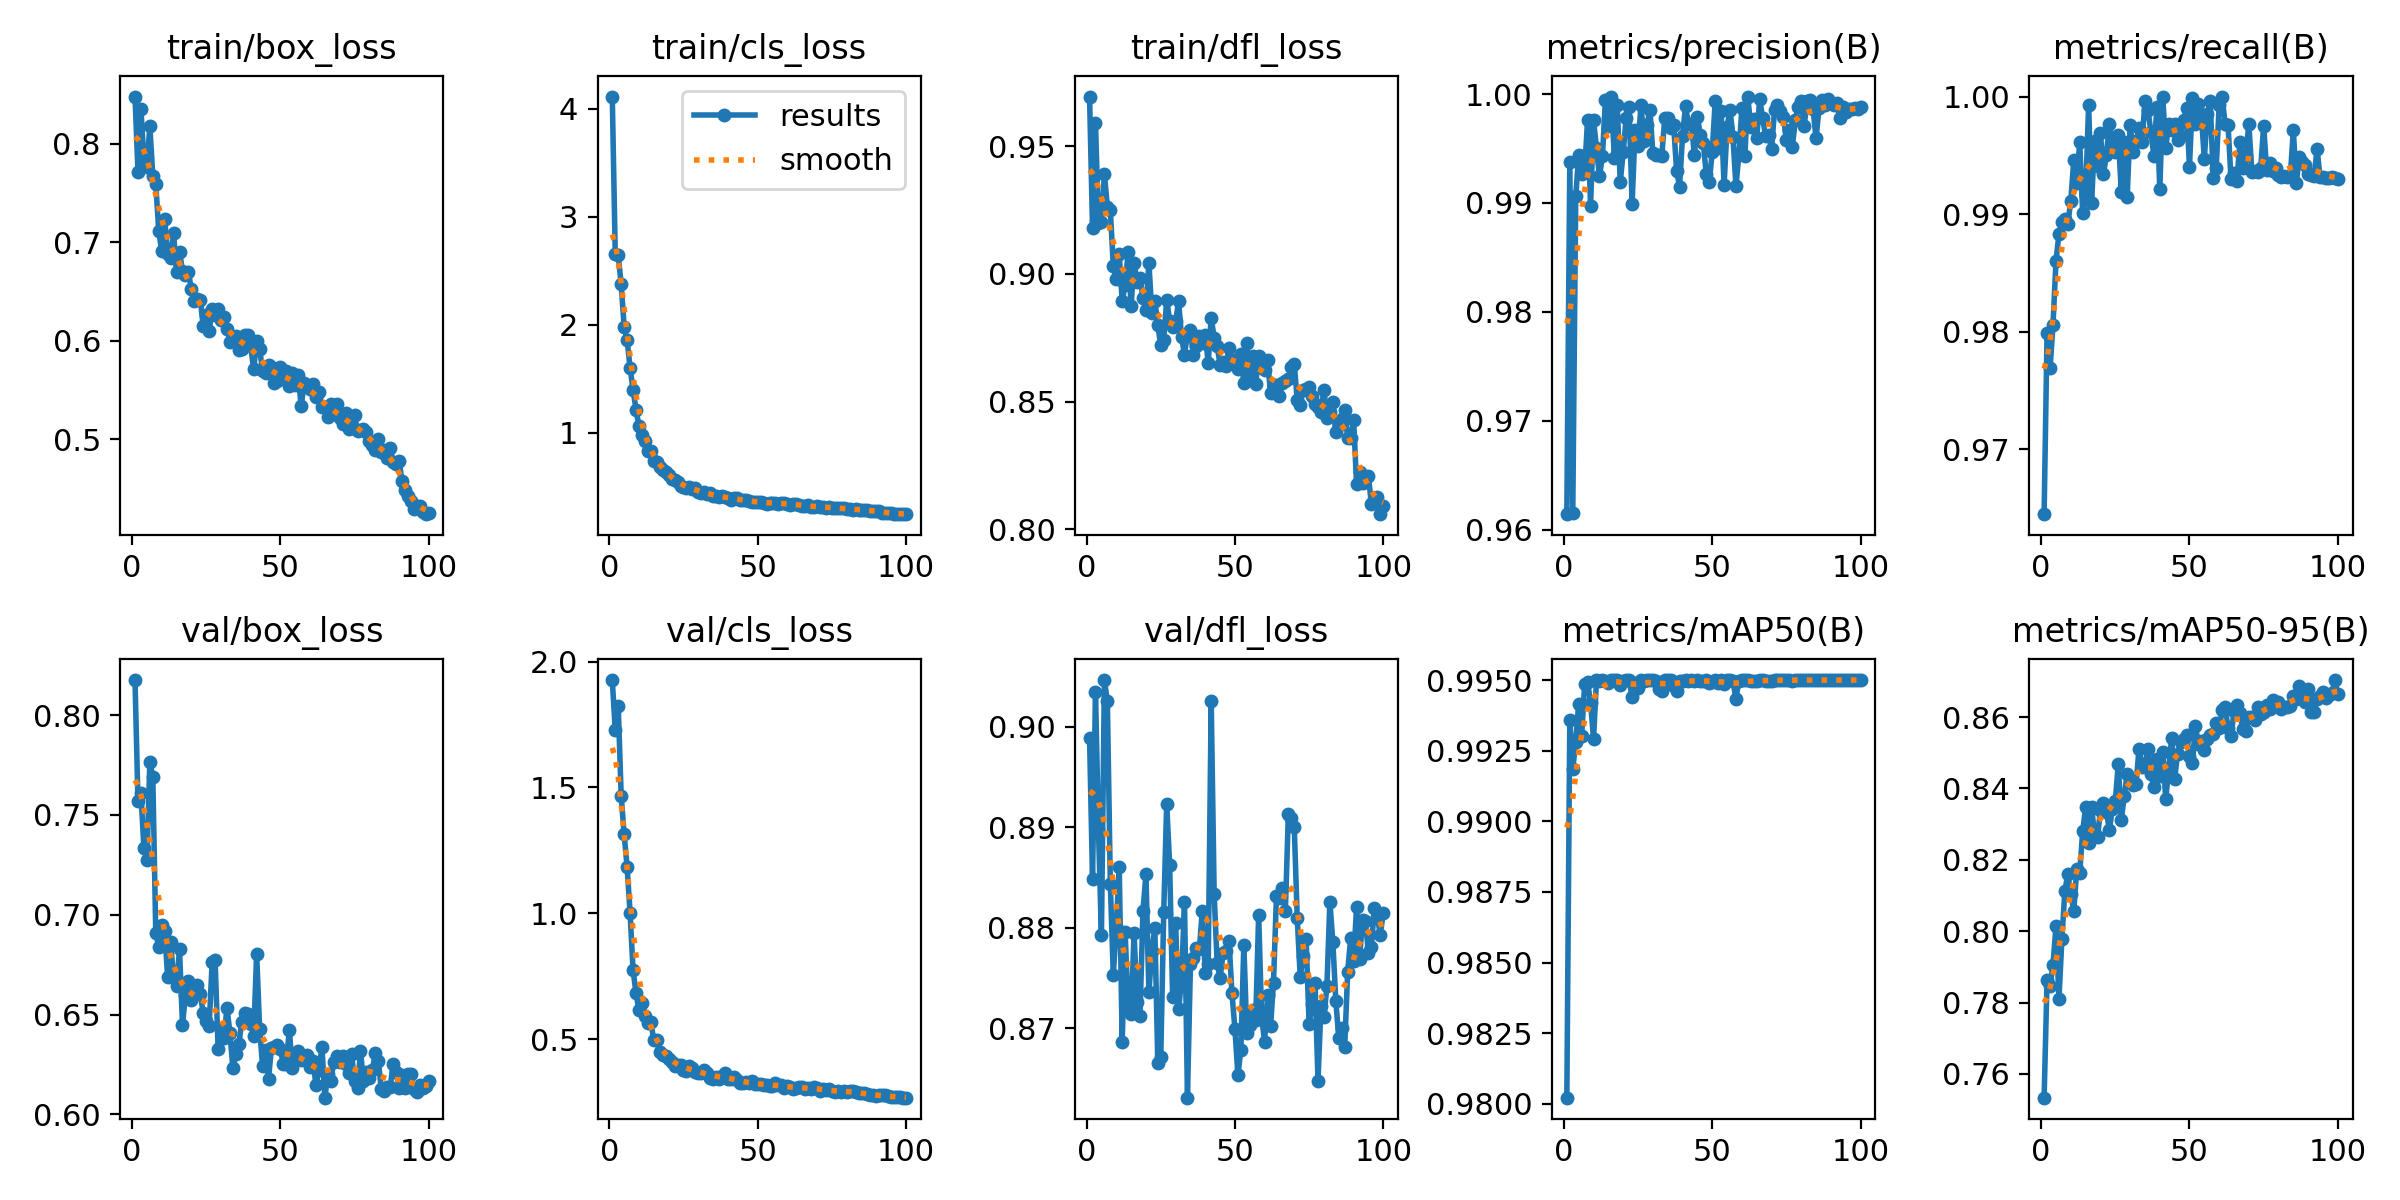

The data file committed next to this chart (first rows):
epoch, train/box_loss, train/cls_loss, train/dfl_loss, metrics/precision(B), metrics/recall(B), metrics/mAP50(B), metrics/mAP50-95(B), val/box_loss, val/cls_loss, val/dfl_loss, lr/pg0, lr/pg1, lr/pg2
1, 0.8479, 4.113, 0.9694, 0.9614, 0.9645, 0.9802, 0.7533, 0.8175, 1.927, 0.8989, 0.0004736, 0.0004736, 0.0004736
2, 0.7718, 2.653, 0.9181, 0.9937, 0.9799, 0.9936, 0.7863, 0.7568, 1.728, 0.8848, 0.0009405, 0.0009405, 0.0009405
3, 0.8349, 2.641, 0.959, 0.9615, 0.9769, 0.9919, 0.7848, 0.7609, 1.823, 0.9035, 0.001398, 0.001398, 0.001398
4, 0.7836, 2.375, 0.9198, 0.9906, 0.9806, 0.9928, 0.7906, 0.7333, 1.466, 0.8898, 0.001387, 0.001387, 0.001387
5, 0.7762, 1.979, 0.9201, 0.9944, 0.986, 0.9942, 0.8014, 0.7272, 1.314, 0.8792, 0.001387, 0.001387, 0.001387
6, 0.8179, 1.858, 0.9391, 0.9926, 0.9883, 0.993, 0.781, 0.7763, 1.185, 0.9047, 0.001372, 0.001372, 0.001372
7, 0.7676, 1.599, 0.9263, 0.993, 0.9893, 0.9949, 0.7978, 0.7691, 1.002, 0.9026, 0.001358, 0.001358, 0.001358
8, 0.7592, 1.397, 0.925, 0.9976, 0.9896, 0.9949, 0.8114, 0.6908, 0.7756, 0.8844, 0.001344, 0.001344, 0.001344
9, 0.7115, 1.214, 0.9032, 0.9898, 0.9892, 0.9942, 0.8161, 0.6837, 0.6838, 0.8752, 0.00133, 0.00133, 0.00133
10, 0.6912, 1.059, 0.898, 0.9976, 0.9911, 0.9929, 0.8104, 0.6949, 0.6157, 0.8801, 0.001316, 0.001316, 0.001316
11, 0.7234, 0.9791, 0.9076, 0.995, 0.9946, 0.995, 0.8057, 0.6918, 0.646, 0.886, 0.001302, 0.001302, 0.001302
12, 0.6883, 0.9234, 0.8895, 0.9924, 0.9926, 0.995, 0.8174, 0.669, 0.5925, 0.8686, 0.001288, 0.001288, 0.001288
13, 0.6843, 0.8256, 0.8955, 0.9943, 0.9961, 0.995, 0.8163, 0.6863, 0.5632, 0.8796, 0.001273, 0.001273, 0.001273
14, 0.7093, 0.8255, 0.9085, 0.9995, 0.99, 0.995, 0.828, 0.6684, 0.5706, 0.8718, 0.001259, 0.001259, 0.001259
15, 0.6695, 0.7349, 0.8875, 0.997, 0.9916, 0.9949, 0.8347, 0.6643, 0.4959, 0.8714, 0.001245, 0.001245, 0.001245
16, 0.6906, 0.728, 0.9044, 0.9998, 0.9993, 0.995, 0.8247, 0.6827, 0.496, 0.8794, 0.001231, 0.001231, 0.001231
17, 0.6709, 0.6803, 0.8969, 0.9942, 0.991, 0.995, 0.8348, 0.6449, 0.4512, 0.8726, 0.001217, 0.001217, 0.001217
18, 0.6669, 0.6563, 0.8984, 0.999, 0.9962, 0.995, 0.8271, 0.6599, 0.4377, 0.8712, 0.001203, 0.001203, 0.001203
19, 0.6696, 0.6326, 0.8905, 0.9919, 0.9941, 0.9948, 0.8264, 0.6669, 0.4336, 0.8816, 0.001189, 0.001189, 0.001189
20, 0.6521, 0.6047, 0.8858, 0.9946, 0.9969, 0.995, 0.8339, 0.6572, 0.4207, 0.8853, 0.001174, 0.001174, 0.001174
21, 0.6401, 0.5738, 0.9043, 0.9978, 0.9934, 0.995, 0.8359, 0.6605, 0.4105, 0.8736, 0.00116, 0.00116, 0.00116
22, 0.6422, 0.5583, 0.8846, 0.9988, 0.995, 0.995, 0.8335, 0.6646, 0.3964, 0.8776, 0.001146, 0.001146, 0.001146
23, 0.6416, 0.541, 0.8895, 0.9899, 0.9977, 0.9944, 0.8284, 0.6601, 0.3997, 0.88, 0.001132, 0.001132, 0.001132
24, 0.6148, 0.5022, 0.88, 0.9967, 0.9956, 0.9949, 0.8344, 0.6507, 0.397, 0.8666, 0.001118, 0.001118, 0.001118
25, 0.6257, 0.4998, 0.872, 0.9952, 0.9953, 0.9947, 0.8366, 0.6467, 0.3791, 0.8671, 0.001104, 0.001104, 0.001104
26, 0.61, 0.4837, 0.8743, 0.999, 0.9968, 0.995, 0.8467, 0.6444, 0.3735, 0.8815, 0.001089, 0.001089, 0.001089
27, 0.6323, 0.4967, 0.8898, 0.9957, 0.9919, 0.995, 0.8311, 0.6764, 0.395, 0.8923, 0.001075, 0.001075, 0.001075
28, 0.6258, 0.4743, 0.8817, 0.9971, 0.9961, 0.995, 0.8378, 0.6771, 0.3871, 0.8863, 0.001061, 0.001061, 0.001061
29, 0.6327, 0.4838, 0.8792, 0.9986, 0.9915, 0.995, 0.8441, 0.633, 0.3703, 0.8731, 0.001047, 0.001047, 0.001047
30, 0.6212, 0.4522, 0.8813, 0.9946, 0.9976, 0.995, 0.8415, 0.6427, 0.3671, 0.8805, 0.001033, 0.001033, 0.001033
31, 0.6243, 0.4435, 0.8892, 0.9944, 0.9952, 0.995, 0.8409, 0.6383, 0.3651, 0.8719, 0.001019, 0.001019, 0.001019
32, 0.6118, 0.4473, 0.8754, 0.9944, 0.9962, 0.9947, 0.8413, 0.6534, 0.3786, 0.8747, 0.001005, 0.001005, 0.001005
33, 0.5989, 0.433, 0.8683, 0.9943, 0.9973, 0.9946, 0.8512, 0.6407, 0.3684, 0.8826, 0.0009904, 0.0009904, 0.0009904
34, 0.6028, 0.437, 0.8766, 0.9978, 0.9961, 0.995, 0.8461, 0.623, 0.3463, 0.8631, 0.0009763, 0.0009763, 0.0009763
35, 0.6051, 0.4144, 0.878, 0.9978, 0.9996, 0.995, 0.8466, 0.6305, 0.3442, 0.8763, 0.0009622, 0.0009622, 0.0009622
36, 0.5908, 0.4088, 0.8681, 0.9969, 0.9989, 0.995, 0.8512, 0.6354, 0.3516, 0.877, 0.000948, 0.000948, 0.000948
37, 0.5917, 0.4012, 0.8717, 0.9972, 0.997, 0.9948, 0.8441, 0.6463, 0.3436, 0.878, 0.0009338, 0.0009338, 0.0009338
38, 0.6063, 0.4117, 0.8757, 0.9929, 0.995, 0.9946, 0.8403, 0.6506, 0.355, 0.8778, 0.0009197, 0.0009197, 0.0009197
39, 0.6055, 0.4064, 0.8729, 0.9915, 0.9991, 0.995, 0.8484, 0.6502, 0.3678, 0.8817, 0.0009056, 0.0009056, 0.0009056
40, 0.5945, 0.3977, 0.8759, 0.9962, 0.9921, 0.995, 0.8435, 0.6452, 0.3443, 0.8755, 0.0008914, 0.0008914, 0.0008914
41, 0.5709, 0.379, 0.8652, 0.9989, 0.9999, 0.995, 0.8502, 0.6391, 0.3414, 0.8764, 0.0008773, 0.0008773, 0.0008773
42, 0.5994, 0.3895, 0.8829, 0.9973, 0.9957, 0.995, 0.837, 0.6805, 0.3514, 0.9025, 0.0008631, 0.0008631, 0.0008631
43, 0.5917, 0.3891, 0.8749, 0.9972, 0.9977, 0.995, 0.8456, 0.643, 0.3383, 0.8833, 0.000849, 0.000849, 0.000849
44, 0.5694, 0.3773, 0.8718, 0.9944, 0.9971, 0.995, 0.8541, 0.624, 0.3271, 0.8765, 0.0008348, 0.0008348, 0.0008348
45, 0.567, 0.3726, 0.8644, 0.9979, 0.9977, 0.995, 0.8427, 0.6321, 0.3278, 0.875, 0.0008207, 0.0008207, 0.0008207
46, 0.5749, 0.3733, 0.8656, 0.9962, 0.9963, 0.995, 0.8498, 0.6179, 0.3303, 0.8775, 0.0008065, 0.0008065, 0.0008065
47, 0.573, 0.3623, 0.864, 0.9955, 0.9966, 0.995, 0.853, 0.6334, 0.3274, 0.8777, 0.0007924, 0.0007924, 0.0007924
48, 0.5566, 0.3587, 0.8709, 0.9926, 0.998, 0.995, 0.8538, 0.6335, 0.3335, 0.8787, 0.0007782, 0.0007782, 0.0007782
49, 0.559, 0.3584, 0.8663, 0.9919, 0.999, 0.9949, 0.8549, 0.6347, 0.3225, 0.8734, 0.0007641, 0.0007641, 0.0007641
50, 0.5732, 0.3585, 0.8649, 0.9947, 0.994, 0.9949, 0.849, 0.6326, 0.322, 0.8699, 0.0007499, 0.0007499, 0.0007499
51, 0.5636, 0.3572, 0.8627, 0.9993, 0.9999, 0.995, 0.8472, 0.625, 0.3247, 0.8653, 0.0007358, 0.0007358, 0.0007358
52, 0.569, 0.3518, 0.8688, 0.9951, 0.9977, 0.9949, 0.8574, 0.6251, 0.3205, 0.8679, 0.0007216, 0.0007216, 0.0007216
53, 0.554, 0.3411, 0.8573, 0.9984, 0.9993, 0.995, 0.8526, 0.6425, 0.3203, 0.8783, 0.0007075, 0.0007075, 0.0007075
54, 0.5674, 0.3508, 0.873, 0.9916, 0.9984, 0.9949, 0.8533, 0.6233, 0.3146, 0.8695, 0.0006934, 0.0006934, 0.0006934
55, 0.5549, 0.3482, 0.8598, 0.997, 0.9947, 0.995, 0.8508, 0.6292, 0.3132, 0.8703, 0.0006792, 0.0006792, 0.0006792
56, 0.5655, 0.3463, 0.8677, 0.9986, 0.9985, 0.995, 0.8539, 0.6317, 0.3274, 0.8718, 0.0006651, 0.0006651, 0.0006651
57, 0.5334, 0.3411, 0.8568, 0.9961, 0.9996, 0.995, 0.855, 0.6274, 0.3195, 0.8708, 0.0006509, 0.0006509, 0.0006509
58, 0.5567, 0.3473, 0.8678, 0.9915, 0.993, 0.9943, 0.8554, 0.6276, 0.3174, 0.8813, 0.0006368, 0.0006368, 0.0006368
59, 0.5544, 0.3432, 0.8631, 0.9945, 0.9939, 0.995, 0.8583, 0.6298, 0.3081, 0.8711, 0.0006226, 0.0006226, 0.0006226
60, 0.5508, 0.3391, 0.8625, 0.9987, 0.9993, 0.995, 0.857, 0.6237, 0.3132, 0.8687, 0.0006085, 0.0006085, 0.0006085
... 40 more rows
